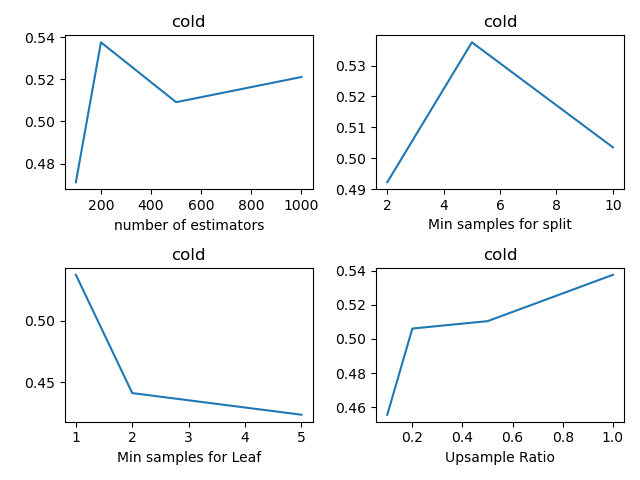

The file beside this chart, header and first rows:
, n_estimators, min_samples_split, min_samples_leaf, sample_ratio, fscore_mean, fscore_std, fscore_threshold_mean, fscore_threshold_std, threshold_mean, threshold_std
0, 100, 2, 1, 0.1, 0.0, 0.0, 0.4684, 0.1336, 0.1315, 0.02245
1, 100, 2, 1, 0.2, 0.03636, 0.08131, 0.4659, 0.08199, 0.1215, 0.02008
2, 100, 2, 1, 0.5, 0.0, 0.0, 0.5028, 0.09527, 0.1255, 0.01824
3, 100, 2, 1, 1.0, 0.03636, 0.08131, 0.4776, 0.05847, 0.1114, 0.02245
4, 100, 2, 2, 0.1, 0.0, 0.0, 0.4504, 0.125, 0.1446, 0.02118
5, 100, 2, 2, 0.2, 0.07273, 0.09959, 0.4418, 0.08754, 0.1476, 0.04295
6, 100, 2, 2, 0.5, 0.1091, 0.09959, 0.4159, 0.118, 0.1456, 0.02495
7, 100, 2, 2, 1.0, 0.07273, 0.09959, 0.4604, 0.09402, 0.1717, 0.0268
8, 100, 2, 5, 0.1, 0.03636, 0.08131, 0.4946, 0.09072, 0.1757, 0.02689
9, 100, 2, 5, 0.2, 0.1091, 0.09959, 0.423, 0.08107, 0.1436, 0.03246
10, 100, 2, 5, 0.5, 0.1455, 0.08131, 0.4554, 0.08059, 0.1847, 0.02371
11, 100, 2, 5, 1.0, 0.1455, 0.08131, 0.3905, 0.1084, 0.2339, 0.02371
12, 100, 5, 1, 0.1, 0.0, 0.0, 0.4806, 0.1167, 0.1265, 0.0333
13, 100, 5, 1, 0.2, 0.0, 0.0, 0.4746, 0.1049, 0.09739, 0.01824
14, 100, 5, 1, 0.5, 0.0, 0.0, 0.5053, 0.1324, 0.1205, 0.03846
15, 100, 5, 1, 1.0, 0.0, 0.0, 0.4712, 0.08427, 0.1114, 0.02459
16, 100, 5, 2, 0.1, 0.03636, 0.08131, 0.5015, 0.1034, 0.1466, 0.04709
17, 100, 5, 2, 0.2, 0.07273, 0.09959, 0.4386, 0.0712, 0.1436, 0.03147
18, 100, 5, 2, 0.5, 0.07273, 0.09959, 0.4512, 0.1088, 0.1536, 0.0294
19, 100, 5, 2, 1.0, 0.03636, 0.08131, 0.454, 0.1221, 0.1767, 0.01547
20, 100, 5, 5, 0.1, 0.0, 0.0, 0.4963, 0.1134, 0.1396, 0.01156
21, 100, 5, 5, 0.2, 0.1455, 0.08131, 0.4906, 0.08395, 0.1747, 0.01309
22, 100, 5, 5, 0.5, 0.1455, 0.08131, 0.4383, 0.06161, 0.2008, 0.02957
23, 100, 5, 5, 1.0, 0.1818, 0.0, 0.3928, 0.1158, 0.2179, 0.04085
24, 100, 10, 1, 0.1, 0.0, 0.0, 0.4935, 0.03558, 0.1626, 0.04634
25, 100, 10, 1, 0.2, 0.0, 0.0, 0.4781, 0.1143, 0.1436, 0.04797
26, 100, 10, 1, 0.5, 0.0, 0.0, 0.4721, 0.07131, 0.1235, 0.02234
27, 100, 10, 1, 1.0, 0.0, 0.0, 0.4344, 0.03596, 0.1094, 0.01898
28, 100, 10, 2, 0.1, 0.0, 0.0, 0.4672, 0.07092, 0.1476, 0.02642
29, 100, 10, 2, 0.2, 0.03636, 0.08131, 0.5037, 0.07492, 0.1426, 0.02365
30, 100, 10, 2, 0.5, 0.1455, 0.08131, 0.4957, 0.121, 0.1717, 0.03033
31, 100, 10, 2, 1.0, 0.1091, 0.09959, 0.4512, 0.1052, 0.1767, 0.01627
32, 100, 10, 5, 0.1, 0.0, 0.0, 0.497, 0.1312, 0.1536, 0.02983
33, 100, 10, 5, 0.2, 0.1091, 0.09959, 0.4614, 0.1042, 0.1446, 0.02717
34, 100, 10, 5, 0.5, 0.1455, 0.08131, 0.4658, 0.1258, 0.1837, 0.04239
35, 100, 10, 5, 1.0, 0.1818, 0.0, 0.3846, 0.04918, 0.2209, 0.07217
36, 200, 2, 1, 0.1, 0.0, 0.0, 0.4523, 0.1423, 0.1195, 0.04797
37, 200, 2, 1, 0.2, 0.0, 0.0, 0.4785, 0.08326, 0.1185, 0.03648
38, 200, 2, 1, 0.5, 0.0, 0.0, 0.5038, 0.06614, 0.1155, 0.01717
39, 200, 2, 1, 1.0, 0.0, 0.0, 0.4922, 0.03823, 0.1004, 0.01789
40, 200, 2, 2, 0.1, 0.0, 0.0, 0.4521, 0.08441, 0.1275, 0.009656
41, 200, 2, 2, 0.2, 0.03636, 0.08131, 0.5128, 0.07874, 0.1365, 0.02795
42, 200, 2, 2, 0.5, 0.1091, 0.09959, 0.4615, 0.08512, 0.1677, 0.03412
43, 200, 2, 2, 1.0, 0.1091, 0.09959, 0.4186, 0.07836, 0.1586, 0.03379
44, 200, 2, 5, 0.1, 0.0, 0.0, 0.4689, 0.08917, 0.1355, 0.02999
45, 200, 2, 5, 0.2, 0.1091, 0.09959, 0.4247, 0.1144, 0.1556, 0.04085
46, 200, 2, 5, 0.5, 0.1818, 0.0, 0.4188, 0.103, 0.1918, 0.01375
47, 200, 2, 5, 1.0, 0.1818, 0.0, 0.4176, 0.08541, 0.2249, 0.04456
48, 200, 5, 1, 0.1, 0.0, 0.0, 0.4557, 0.06124, 0.1416, 0.03603
49, 200, 5, 1, 0.2, 0.0, 0.0, 0.5061, 0.05129, 0.1275, 0.02444
50, 200, 5, 1, 0.5, 0.0, 0.0, 0.5104, 0.05898, 0.1155, 0.03449
51, 200, 5, 1, 1.0, 0.0, 0.0, 0.5375, 0.04844, 0.1124, 0.02051
52, 200, 5, 2, 0.1, 0.0, 0.0, 0.5175, 0.07313, 0.1315, 0.02188
53, 200, 5, 2, 0.2, 0.03636, 0.08131, 0.4852, 0.09774, 0.1426, 0.02893
54, 200, 5, 2, 0.5, 0.1091, 0.09959, 0.4446, 0.07478, 0.1616, 0.021
55, 200, 5, 2, 1.0, 0.03636, 0.08131, 0.4412, 0.04298, 0.1657, 0.01642
56, 200, 5, 5, 0.1, 0.0, 0.0, 0.4816, 0.08805, 0.1396, 0.03066
57, 200, 5, 5, 0.2, 0.1091, 0.09959, 0.4163, 0.1002, 0.1536, 0.0336
58, 200, 5, 5, 0.5, 0.1818, 0.0, 0.4264, 0.1013, 0.1717, 0.023
59, 200, 5, 5, 1.0, 0.1818, 0.0, 0.4236, 0.1004, 0.2249, 0.03699
... 84 more rows
